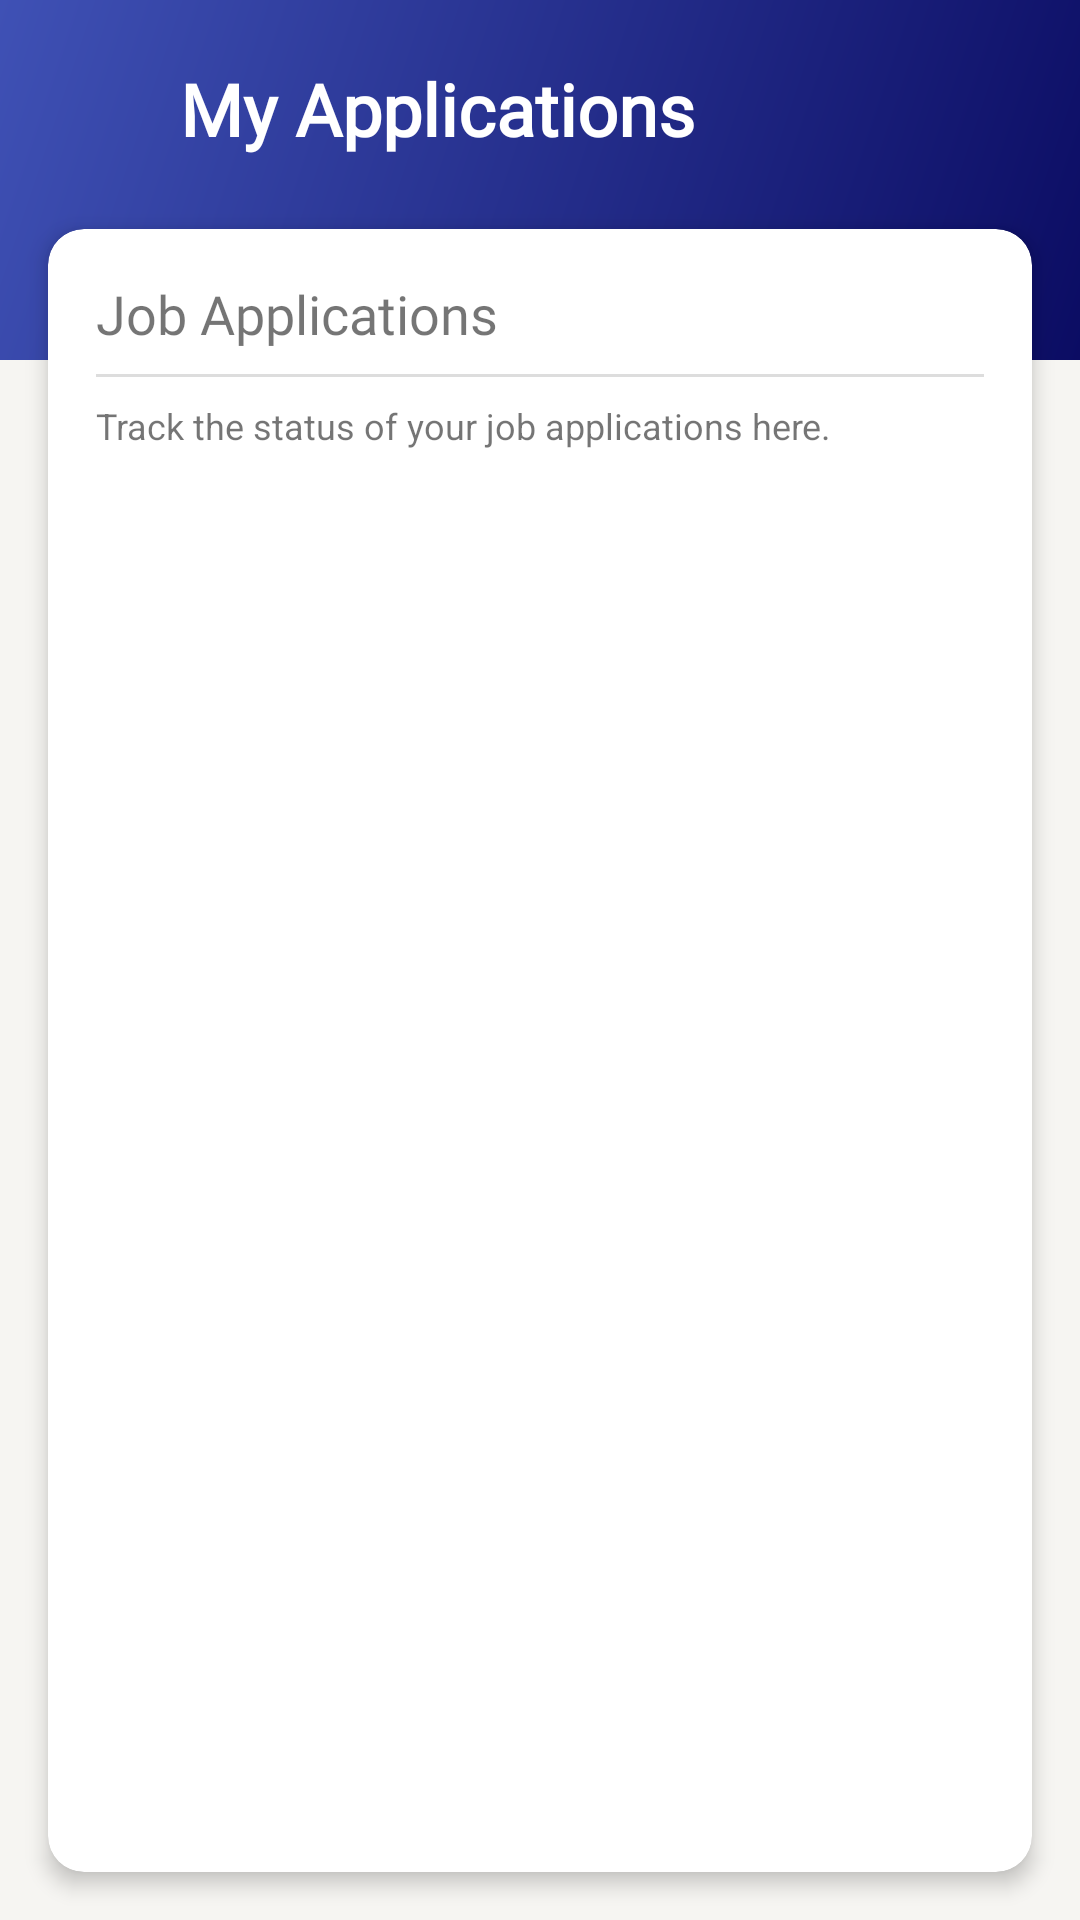

Android layout source for this screen:
<!-- AndroidManifest.xml: application theme Theme.UnitechHR -->
<!-- res/layout/fragment_my_applications.xml -->
<?xml version="1.0" encoding="utf-8"?>
<androidx.constraintlayout.widget.ConstraintLayout xmlns:android="http://schemas.android.com/apk/res/android"
    xmlns:app="http://schemas.android.com/apk/res-auto"
    xmlns:tools="http://schemas.android.com/tools"
    android:layout_width="match_parent"
    android:layout_height="match_parent"
    android:background="@color/background">

    
    <View
        android:id="@+id/headerBackground"
        android:layout_width="match_parent"
        android:layout_height="120dp"
        android:background="@drawable/header_gradient"
        app:layout_constraintTop_toTopOf="parent" />

    
    <LinearLayout
        android:id="@+id/headerLayout"
        android:layout_width="match_parent"
        android:layout_height="wrap_content"
        android:orientation="horizontal"
        android:paddingHorizontal="16dp"
        android:paddingTop="20dp"
        android:gravity="center_vertical"
        app:layout_constraintTop_toTopOf="parent">

        <ImageView
            android:id="@+id/backButton"
            android:layout_width="32dp"
            android:layout_height="32dp"
            android:src="@drawable/ic_back_arrow"
            android:tint="@color/white"
            android:contentDescription="Back"
            android:padding="4dp"
            android:background="?attr/selectableItemBackgroundBorderless" />

        <TextView
            android:id="@+id/headerTitle"
            android:layout_width="0dp"
            android:layout_height="wrap_content"
            android:layout_marginStart="12dp"
            android:layout_weight="1"
            android:fontFamily="@font/urbanist_semibold"
            android:text="My Applications"
            android:textColor="@color/white"
            android:textSize="24sp"
            android:textStyle="bold" />
    </LinearLayout>

    
    <androidx.cardview.widget.CardView
        android:id="@+id/applicationsCard"
        android:layout_width="match_parent"
        android:layout_height="0dp"
        android:layout_marginStart="16dp"
        android:layout_marginTop="24dp"
        android:layout_marginEnd="16dp"
        android:layout_marginBottom="16dp"
        app:cardCornerRadius="12dp"
        app:cardElevation="4dp"
        app:layout_constraintBottom_toBottomOf="parent"
        app:layout_constraintEnd_toEndOf="parent"
        app:layout_constraintStart_toStartOf="parent"
        app:layout_constraintTop_toBottomOf="@+id/headerLayout">

        <LinearLayout
            android:layout_width="match_parent"
            android:layout_height="match_parent"
            android:orientation="vertical">

            
            <LinearLayout
                android:layout_width="match_parent"
                android:layout_height="wrap_content"
                android:orientation="horizontal"
                android:paddingStart="16dp"
                android:paddingTop="16dp"
                android:paddingEnd="16dp">

                <TextView
                    android:layout_width="0dp"
                    android:layout_height="wrap_content"
                    android:layout_weight="1"
                    android:fontFamily="@font/urbanist_semibold"
                    android:text="Job Applications"
                    android:textColor="@color/text_primary"
                    android:textSize="18sp" />
            </LinearLayout>

            
            <View
                android:layout_width="match_parent"
                android:layout_height="1dp"
                android:layout_marginTop="8dp"
                android:layout_marginHorizontal="16dp"
                android:background="@color/light_gray" />

            
            <TextView
                android:id="@+id/infoMessageTextView"
                android:layout_width="match_parent"
                android:layout_height="wrap_content"
                android:text="Track the status of your job applications here."
                android:textColor="@color/text_secondary"
                android:textSize="12sp"
                android:paddingHorizontal="16dp"
                android:paddingVertical="8dp" />

            
            <androidx.recyclerview.widget.RecyclerView
                android:id="@+id/applicationsRecyclerView"
                android:layout_width="match_parent"
                android:layout_height="match_parent"
                android:clipToPadding="false"
                android:padding="8dp"
                tools:listitem="@layout/item_job_application" />

            
            <LinearLayout
                android:id="@+id/emptyStateContainer"
                android:layout_width="match_parent"
                android:layout_height="match_parent"
                android:gravity="center"
                android:orientation="vertical"
                android:padding="32dp"
                android:visibility="gone">

                <ImageView
                    android:layout_width="120dp"
                    android:layout_height="120dp"
                    android:contentDescription="No applications"
                    android:src="@drawable/empty_state" />

                <TextView
                    android:layout_width="match_parent"
                    android:layout_height="wrap_content"
                    android:layout_marginTop="16dp"
                    android:fontFamily="@font/urbanist_semibold"
                    android:gravity="center"
                    android:text="No Applications Found"
                    android:textColor="@color/text_primary"
                    android:textSize="18sp" />

                <TextView
                    android:layout_width="match_parent"
                    android:layout_height="wrap_content"
                    android:layout_marginTop="8dp"
                    android:fontFamily="@font/urbanist"
                    android:gravity="center"
                    android:text="You haven't applied to any jobs yet. Browse available positions and submit your application."
                    android:textColor="@color/text_secondary"
                    android:textSize="14sp" />
            </LinearLayout>

        </LinearLayout>
    </androidx.cardview.widget.CardView>

    
    <FrameLayout
        android:id="@+id/loadingOverlay"
        android:layout_width="match_parent"
        android:layout_height="match_parent"
        android:background="#80000000"
        android:visibility="gone"
        app:layout_constraintBottom_toBottomOf="parent"
        app:layout_constraintEnd_toEndOf="parent"
        app:layout_constraintStart_toStartOf="parent"
        app:layout_constraintTop_toTopOf="parent">

        <ProgressBar
            android:layout_width="wrap_content"
            android:layout_height="wrap_content"
            android:layout_gravity="center" />
    </FrameLayout>

</androidx.constraintlayout.widget.ConstraintLayout>
<!-- res/layout/item_job_application.xml (included above) -->
<?xml version="1.0" encoding="utf-8"?>
<androidx.cardview.widget.CardView xmlns:android="http://schemas.android.com/apk/res/android"
    xmlns:app="http://schemas.android.com/apk/res-auto"
    xmlns:tools="http://schemas.android.com/tools"
    android:layout_width="match_parent"
    android:layout_height="wrap_content"
    android:layout_marginHorizontal="8dp"
    android:layout_marginVertical="6dp"
    app:cardCornerRadius="12dp"
    app:cardElevation="3dp">

    <LinearLayout
        android:layout_width="match_parent"
        android:layout_height="wrap_content"
        android:orientation="vertical"
        android:padding="16dp">

        <LinearLayout
            android:layout_width="match_parent"
            android:layout_height="wrap_content"
            android:orientation="horizontal">

            <TextView
                android:id="@+id/jobTitleTextView"
                android:layout_width="0dp"
                android:layout_height="wrap_content"
                android:layout_weight="1"
                android:fontFamily="@font/urbanist_semibold"
                android:textColor="@color/blue"
                android:textSize="18sp"
                tools:text="Marketing Manager" />

            <TextView
                android:id="@+id/statusTextView"
                android:layout_width="wrap_content"
                android:layout_height="wrap_content"
                android:background="@drawable/tag_background"
                android:fontFamily="@font/urbanist"
                android:paddingStart="8dp"
                android:paddingTop="4dp"
                android:paddingEnd="8dp"
                android:paddingBottom="4dp"
                android:textSize="14sp"
                tools:text="Submitted"
                tools:textColor="@color/status_pending" />
        </LinearLayout>

        <TextView
            android:id="@+id/companyTextView"
            android:layout_width="match_parent"
            android:layout_height="wrap_content"
            android:layout_marginTop="4dp"
            android:fontFamily="@font/urbanist"
            android:textColor="@color/gray"
            android:textSize="16sp"
            tools:text="UniTech HR Solutions" />

        <TextView
            android:id="@+id/locationTextView"
            android:layout_width="match_parent"
            android:layout_height="wrap_content"
            android:layout_marginTop="2dp"
            android:fontFamily="@font/urbanist"
            android:textColor="@color/dark_gray"
            android:textSize="14sp"
            tools:text="San Francisco, CA" />

        <TextView
            android:id="@+id/dateTextView"
            android:layout_width="match_parent"
            android:layout_height="wrap_content"
            android:layout_marginTop="8dp"
            android:fontFamily="@font/urbanist"
            android:textColor="@color/text_secondary"
            android:textSize="14sp"
            tools:text="Applied: Apr 15, 2025" />

    </LinearLayout>

</androidx.cardview.widget.CardView>
<!-- resources referenced by this layout -->
<resources>
  <color name="background">#F6F5F2</color>
  <color name="blue">#0B0C63</color>
  <color name="dark_gray">#555555</color>
  <color name="gray">#333333</color>
  <color name="light_gray">#DDDDDD</color>
  <color name="status_pending">#FFA000</color>
  <color name="white">#FFFFFFFF</color>
  <!-- drawable empty_state (drawable) -->
  <vector xmlns:android="http://schemas.android.com/apk/res/android"
      android:width="240dp"
      android:height="240dp"
      android:viewportWidth="240"
      android:viewportHeight="240">
    <path
        android:pathData="M120,120m-100,0a100,100 0,1 1,200 0a100,100 0,1 1,-200 0"
        android:fillColor="#E0E0E0"/>
    <path
        android:pathData="M100,90h40v80h-40z"
        android:fillColor="#BDBDBD"/>
    <path
        android:pathData="M150,110h20v40h-20z"
        android:fillColor="#BDBDBD"/>
    <path
        android:pathData="M70,130h20v20h-20z"
        android:fillColor="#BDBDBD"/>
    <path
        android:pathData="M120,180l-60,-10l60,-10l60,10z"
        android:fillColor="#9E9E9E"/>
    <path
        android:pathData="M120,60m-10,0a10,10 0,1 1,20 0a10,10 0,1 1,-20 0"
        android:fillColor="#9E9E9E"/>
  </vector>
  <!-- drawable header_gradient (drawable) -->
  <?xml version="1.0" encoding="utf-8"?>
  <shape xmlns:android="http://schemas.android.com/apk/res/android">
      <gradient
          android:angle="135"
          android:startColor="@color/blue"
          android:endColor="#3F51B5"
          android:type="linear" />
  </shape>
  <!-- drawable tag_background (drawable) -->
  <?xml version="1.0" encoding="utf-8"?>
  <shape xmlns:android="http://schemas.android.com/apk/res/android"
      android:shape="rectangle">
      <solid android:color="#E6F0FF" />
      <corners android:radius="4dp" />
  </shape>
  <style name="Theme.UnitechHR" parent="Base.Theme.UnitechHR" />
  <style name="Base.Theme.UnitechHR" parent="Theme.MaterialComponents.DayNight.NoActionBar">
          
          <item name="colorPrimary">@color/blue</item>
          <item name="colorPrimaryDark">@color/blue_dark</item>
          <item name="colorAccent">@color/blue_light</item>
          
          <item name="android:windowActivityTransitions">true</item>
          
          <item name="android:textColorPrimary">@android:color/black</item>
          <item name="android:textColorSecondary">@android:color/darker_gray</item>
          
          <item name="android:windowTranslucentStatus">false</item>
          <item name="android:windowTranslucentNavigation">false</item>
          <item name="android:navigationBarColor">@android:color/transparent</item>
          <item name="android:statusBarColor">@android:color/transparent</item>
          <item name="android:windowLightStatusBar">true</item>
          <item name="android:windowDrawsSystemBarBackgrounds">true</item>
      </style>
  <color name="blue_dark">#080942</color>
  <color name="blue_light">#3033A9</color>
</resources>
